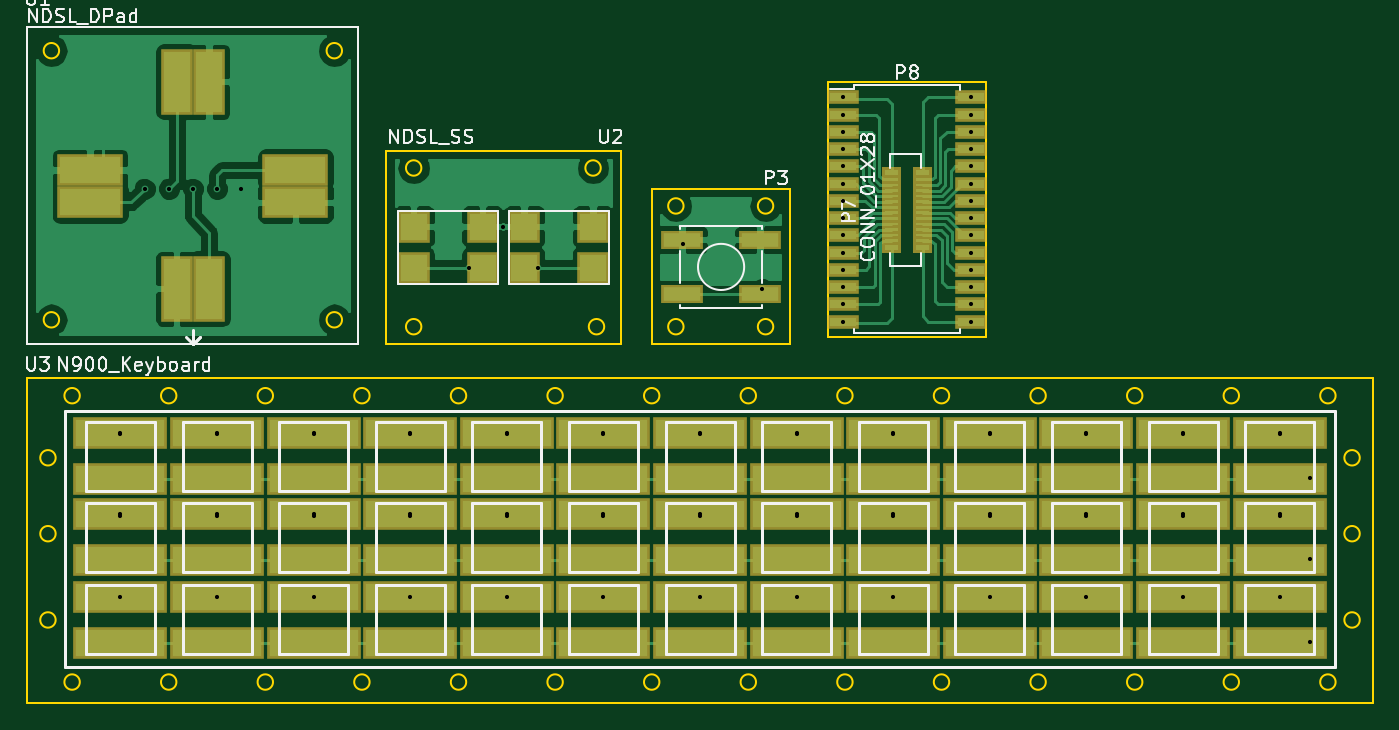
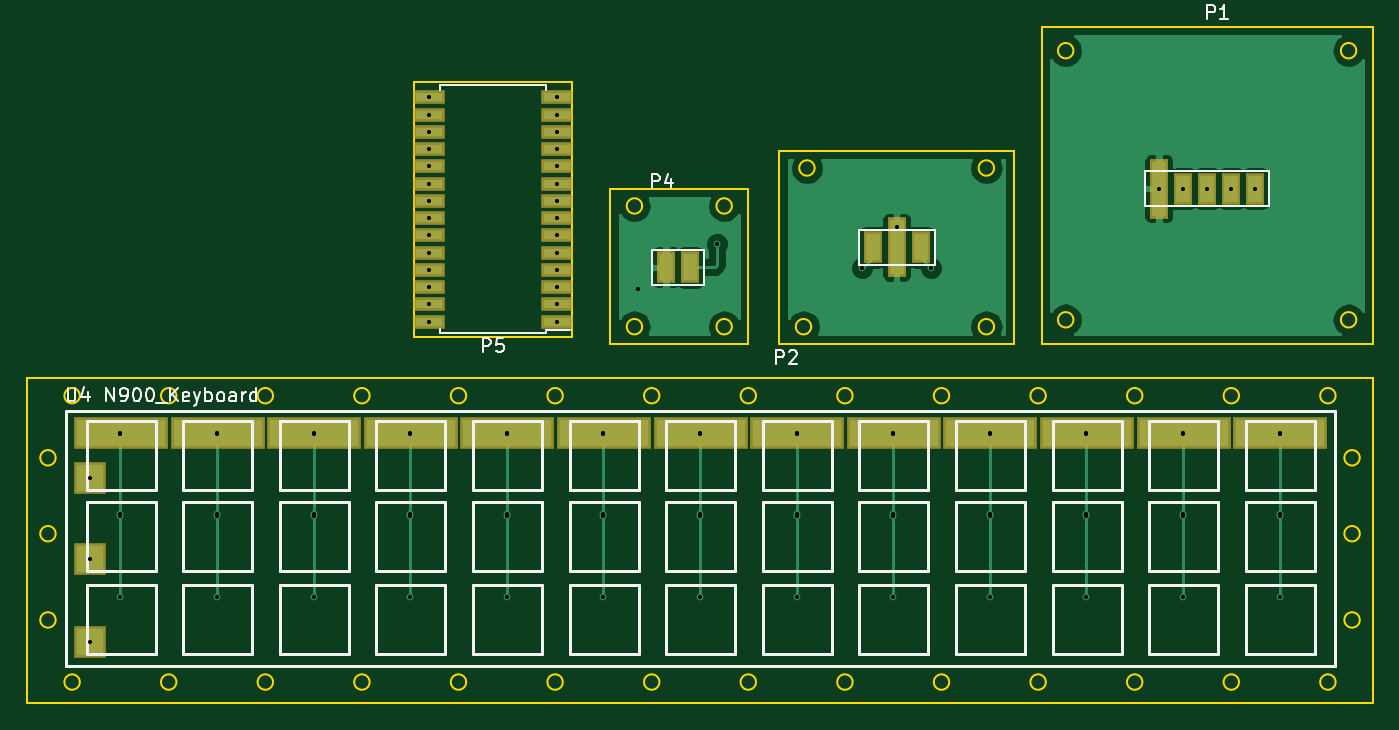
Circuit board: 10 layer files. Board 99.1 x 49.8 mm.
- bottom_copper: main-B.Cu.gbr (26139 bytes)
- bottom_mask: main-B.Mask.gbr (1859 bytes)
- paste: main-B.Paste.gbr (1854 bytes)
- bottom_silk: main-B.SilkS.gbr (16264 bytes)
- outline: main-Edge.Cuts.gbr (5854 bytes)
- top_copper: main-F.Cu.gbr (52698 bytes)
- top_mask: main-F.Mask.gbr (8359 bytes)
- paste: main-F.Paste.gbr (8354 bytes)
- top_silk: main-F.SilkS.gbr (25796 bytes)
- drill: main.drl (1565 bytes)

=== bottom_copper: main-B.Cu.gbr (26139 bytes, source omitted) ===
=== bottom_mask: main-B.Mask.gbr ===
G04 #@! TF.FileFunction,Soldermask,Bot*
%FSLAX46Y46*%
G04 Gerber Fmt 4.6, Leading zero omitted, Abs format (unit mm)*
G04 Created by KiCad (PCBNEW 4.0.5+dfsg1-4) date Thu Oct 18 19:18:12 2018*
%MOMM*%
%LPD*%
G01*
G04 APERTURE LIST*
%ADD10C,0.100000*%
%ADD11R,1.400000X2.400000*%
%ADD12R,1.400000X4.400000*%
%ADD13R,2.400000X1.000000*%
%ADD14R,2.400000X2.400000*%
%ADD15R,6.900000X2.400000*%
G04 APERTURE END LIST*
D10*
D11*
X93218000Y-124460000D03*
D12*
X91440000Y-124460000D03*
D11*
X89662000Y-124460000D03*
X68580000Y-120142000D03*
X66802000Y-120142000D03*
X65024000Y-120142000D03*
X70358000Y-120142000D03*
D12*
X72136000Y-120142000D03*
D11*
X108406000Y-125928000D03*
X106628000Y-125928000D03*
D13*
X116458000Y-129921000D03*
X116458000Y-128651000D03*
X116458000Y-127381000D03*
X116458000Y-126111000D03*
X116458000Y-124841000D03*
X116458000Y-123571000D03*
X116458000Y-122301000D03*
X116458000Y-121031000D03*
X116458000Y-119761000D03*
X116458000Y-118491000D03*
X116458000Y-117221000D03*
X116458000Y-115951000D03*
X116458000Y-114681000D03*
X116458000Y-113411000D03*
X125858000Y-113411000D03*
X125858000Y-114681000D03*
X125858000Y-115951000D03*
X125858000Y-117221000D03*
X125858000Y-118491000D03*
X125858000Y-119761000D03*
X125858000Y-121031000D03*
X125858000Y-122301000D03*
X125858000Y-123571000D03*
X125858000Y-124841000D03*
X125858000Y-126111000D03*
X125858000Y-127381000D03*
X125858000Y-128651000D03*
X125858000Y-129921000D03*
D14*
X150825200Y-153517600D03*
X150825200Y-147421600D03*
D15*
X91643200Y-138131600D03*
X63195200Y-138131600D03*
X77419200Y-138131600D03*
X70307200Y-138131600D03*
X84531200Y-138131600D03*
X120091200Y-138131600D03*
X105867200Y-138131600D03*
X112979200Y-138131600D03*
X98755200Y-138131600D03*
X127203200Y-138131600D03*
X141427200Y-138131600D03*
X134315200Y-138131600D03*
X148539200Y-138131600D03*
D14*
X150825200Y-141452600D03*
M02*

=== paste: main-B.Paste.gbr ===
G04 #@! TF.FileFunction,Paste,Bot*
%FSLAX46Y46*%
G04 Gerber Fmt 4.6, Leading zero omitted, Abs format (unit mm)*
G04 Created by KiCad (PCBNEW 4.0.5+dfsg1-4) date Thu Oct 18 19:18:12 2018*
%MOMM*%
%LPD*%
G01*
G04 APERTURE LIST*
%ADD10C,0.100000*%
%ADD11R,1.000000X2.000000*%
%ADD12R,1.000000X4.000000*%
%ADD13R,2.000000X0.600000*%
%ADD14R,2.000000X2.000000*%
%ADD15R,6.500000X2.000000*%
G04 APERTURE END LIST*
D10*
D11*
X93218000Y-124460000D03*
D12*
X91440000Y-124460000D03*
D11*
X89662000Y-124460000D03*
X68580000Y-120142000D03*
X66802000Y-120142000D03*
X65024000Y-120142000D03*
X70358000Y-120142000D03*
D12*
X72136000Y-120142000D03*
D11*
X108406000Y-125928000D03*
X106628000Y-125928000D03*
D13*
X116458000Y-129921000D03*
X116458000Y-128651000D03*
X116458000Y-127381000D03*
X116458000Y-126111000D03*
X116458000Y-124841000D03*
X116458000Y-123571000D03*
X116458000Y-122301000D03*
X116458000Y-121031000D03*
X116458000Y-119761000D03*
X116458000Y-118491000D03*
X116458000Y-117221000D03*
X116458000Y-115951000D03*
X116458000Y-114681000D03*
X116458000Y-113411000D03*
X125858000Y-113411000D03*
X125858000Y-114681000D03*
X125858000Y-115951000D03*
X125858000Y-117221000D03*
X125858000Y-118491000D03*
X125858000Y-119761000D03*
X125858000Y-121031000D03*
X125858000Y-122301000D03*
X125858000Y-123571000D03*
X125858000Y-124841000D03*
X125858000Y-126111000D03*
X125858000Y-127381000D03*
X125858000Y-128651000D03*
X125858000Y-129921000D03*
D14*
X150825200Y-153517600D03*
X150825200Y-147421600D03*
D15*
X91643200Y-138131600D03*
X63195200Y-138131600D03*
X77419200Y-138131600D03*
X70307200Y-138131600D03*
X84531200Y-138131600D03*
X120091200Y-138131600D03*
X105867200Y-138131600D03*
X112979200Y-138131600D03*
X98755200Y-138131600D03*
X127203200Y-138131600D03*
X141427200Y-138131600D03*
X134315200Y-138131600D03*
X148539200Y-138131600D03*
D14*
X150825200Y-141452600D03*
M02*

=== bottom_silk: main-B.SilkS.gbr (16264 bytes, source omitted) ===
=== outline: main-Edge.Cuts.gbr ===
G04 #@! TF.FileFunction,Profile,NP*
%FSLAX46Y46*%
G04 Gerber Fmt 4.6, Leading zero omitted, Abs format (unit mm)*
G04 Created by KiCad (PCBNEW 4.0.5+dfsg1-4) date Thu Oct 18 19:18:12 2018*
%MOMM*%
%LPD*%
G01*
G04 APERTURE LIST*
%ADD10C,0.100000*%
%ADD11C,0.150000*%
G04 APERTURE END LIST*
D10*
D11*
X56388000Y-131572000D02*
X56388000Y-108204000D01*
X80772000Y-131572000D02*
X56388000Y-131572000D01*
X80772000Y-108204000D02*
X80772000Y-131572000D01*
X56388000Y-108204000D02*
X80772000Y-108204000D01*
X82804000Y-131572000D02*
X82804000Y-117348000D01*
X100076000Y-131572000D02*
X82804000Y-131572000D01*
X100076000Y-117348000D02*
X100076000Y-131572000D01*
X82804000Y-117348000D02*
X100076000Y-117348000D01*
X102362000Y-131572000D02*
X102362000Y-120142000D01*
X112522000Y-131572000D02*
X102362000Y-131572000D01*
X112522000Y-120142000D02*
X112522000Y-131572000D01*
X102362000Y-120142000D02*
X112522000Y-120142000D01*
X100076000Y-120142000D02*
X100076000Y-117348000D01*
X100076000Y-120904000D02*
X100076000Y-130810000D01*
X102362000Y-130810000D02*
X102362000Y-120904000D01*
X80772000Y-117348000D02*
X80772000Y-108204000D01*
X80772000Y-130810000D02*
X80772000Y-118110000D01*
X82804000Y-118110000D02*
X82804000Y-130810000D01*
X103124000Y-131572000D02*
X111760000Y-131572000D01*
X83566000Y-131572000D02*
X99314000Y-131572000D01*
X57150000Y-131572000D02*
X80010000Y-131572000D01*
X56388000Y-131572000D02*
X56388000Y-108204000D01*
X56388000Y-108204000D02*
X80772000Y-108204000D01*
X82804000Y-117348000D02*
X100076000Y-117348000D01*
X102362000Y-120142000D02*
X102616000Y-120142000D01*
X112522000Y-120142000D02*
X112522000Y-131572000D01*
X102616000Y-120142000D02*
X112522000Y-120142000D01*
X58733961Y-109982000D02*
G75*
G03X58733961Y-109982000I-567961J0D01*
G01*
X58733961Y-129794000D02*
G75*
G03X58733961Y-129794000I-567961J0D01*
G01*
X79561961Y-129794000D02*
G75*
G03X79561961Y-129794000I-567961J0D01*
G01*
X79561961Y-109982000D02*
G75*
G03X79561961Y-109982000I-567961J0D01*
G01*
X104707961Y-121412000D02*
G75*
G03X104707961Y-121412000I-567961J0D01*
G01*
X104707961Y-130302000D02*
G75*
G03X104707961Y-130302000I-567961J0D01*
G01*
X111311961Y-130302000D02*
G75*
G03X111311961Y-130302000I-567961J0D01*
G01*
X111311961Y-121412000D02*
G75*
G03X111311961Y-121412000I-567961J0D01*
G01*
X98865961Y-130302000D02*
G75*
G03X98865961Y-130302000I-567961J0D01*
G01*
X85403961Y-118618000D02*
G75*
G03X85403961Y-118618000I-567961J0D01*
G01*
X98611961Y-118618000D02*
G75*
G03X98611961Y-118618000I-567961J0D01*
G01*
X85403961Y-130302000D02*
G75*
G03X85403961Y-130302000I-567961J0D01*
G01*
X56388000Y-134112000D02*
X132588000Y-134112000D01*
X115316000Y-131064000D02*
X115316000Y-112268000D01*
X127000000Y-131064000D02*
X115316000Y-131064000D01*
X127000000Y-112268000D02*
X127000000Y-131064000D01*
X115316000Y-112268000D02*
X127000000Y-112268000D01*
X109982000Y-134112000D02*
X71628000Y-134112000D01*
X112522000Y-134112000D02*
X155448000Y-134112000D01*
X103124000Y-134112000D02*
X111760000Y-134112000D01*
X100076000Y-134112000D02*
X102362000Y-134112000D01*
X83566000Y-134112000D02*
X99314000Y-134112000D01*
X80772000Y-134112000D02*
X82804000Y-134112000D01*
X80010000Y-134112000D02*
X57150000Y-134112000D01*
X56388000Y-134112000D02*
X56388000Y-157988000D01*
X155448000Y-157988000D02*
X56388000Y-157988000D01*
X155448000Y-134112000D02*
X155448000Y-157988000D01*
X58479961Y-139954000D02*
G75*
G03X58479961Y-139954000I-567961J0D01*
G01*
X58479961Y-145542000D02*
G75*
G03X58479961Y-145542000I-567961J0D01*
G01*
X58479961Y-151892000D02*
G75*
G03X58479961Y-151892000I-567961J0D01*
G01*
X60257961Y-156464000D02*
G75*
G03X60257961Y-156464000I-567961J0D01*
G01*
X67369961Y-156464000D02*
G75*
G03X67369961Y-156464000I-567961J0D01*
G01*
X81593961Y-156464000D02*
G75*
G03X81593961Y-156464000I-567961J0D01*
G01*
X74481961Y-156464000D02*
G75*
G03X74481961Y-156464000I-567961J0D01*
G01*
X102929961Y-156464000D02*
G75*
G03X102929961Y-156464000I-567961J0D01*
G01*
X110041961Y-156464000D02*
G75*
G03X110041961Y-156464000I-567961J0D01*
G01*
X95817961Y-156464000D02*
G75*
G03X95817961Y-156464000I-567961J0D01*
G01*
X88705961Y-156464000D02*
G75*
G03X88705961Y-156464000I-567961J0D01*
G01*
X117153961Y-156464000D02*
G75*
G03X117153961Y-156464000I-567961J0D01*
G01*
X124265961Y-156464000D02*
G75*
G03X124265961Y-156464000I-567961J0D01*
G01*
X138489961Y-156464000D02*
G75*
G03X138489961Y-156464000I-567961J0D01*
G01*
X131377961Y-156464000D02*
G75*
G03X131377961Y-156464000I-567961J0D01*
G01*
X145601961Y-156464000D02*
G75*
G03X145601961Y-156464000I-567961J0D01*
G01*
X152713961Y-156464000D02*
G75*
G03X152713961Y-156464000I-567961J0D01*
G01*
X154491961Y-151892000D02*
G75*
G03X154491961Y-151892000I-567961J0D01*
G01*
X154491961Y-145542000D02*
G75*
G03X154491961Y-145542000I-567961J0D01*
G01*
X154491961Y-139954000D02*
G75*
G03X154491961Y-139954000I-567961J0D01*
G01*
X152713961Y-135382000D02*
G75*
G03X152713961Y-135382000I-567961J0D01*
G01*
X145601961Y-135382000D02*
G75*
G03X145601961Y-135382000I-567961J0D01*
G01*
X131377961Y-135382000D02*
G75*
G03X131377961Y-135382000I-567961J0D01*
G01*
X138489961Y-135382000D02*
G75*
G03X138489961Y-135382000I-567961J0D01*
G01*
X124265961Y-135382000D02*
G75*
G03X124265961Y-135382000I-567961J0D01*
G01*
X117153961Y-135382000D02*
G75*
G03X117153961Y-135382000I-567961J0D01*
G01*
X88705961Y-135382000D02*
G75*
G03X88705961Y-135382000I-567961J0D01*
G01*
X95817961Y-135382000D02*
G75*
G03X95817961Y-135382000I-567961J0D01*
G01*
X110041961Y-135382000D02*
G75*
G03X110041961Y-135382000I-567961J0D01*
G01*
X102929961Y-135382000D02*
G75*
G03X102929961Y-135382000I-567961J0D01*
G01*
X74481961Y-135382000D02*
G75*
G03X74481961Y-135382000I-567961J0D01*
G01*
X81593961Y-135382000D02*
G75*
G03X81593961Y-135382000I-567961J0D01*
G01*
X67369961Y-135382000D02*
G75*
G03X67369961Y-135382000I-567961J0D01*
G01*
X60257961Y-135382000D02*
G75*
G03X60257961Y-135382000I-567961J0D01*
G01*
M02*

=== top_copper: main-F.Cu.gbr (52698 bytes, source omitted) ===
=== top_mask: main-F.Mask.gbr (8359 bytes, source omitted) ===
=== paste: main-F.Paste.gbr (8354 bytes, source omitted) ===
=== top_silk: main-F.SilkS.gbr (25796 bytes, source omitted) ===
=== drill: main.drl ===
M48
;DRILL file {KiCad 4.0.5+dfsg1-4} date Thu Oct 18 19:18:13 2018
;FORMAT={-:-/ absolute / inch / decimal}
FMAT,2
INCH,TZ
T1C0.012
%
G90
G05
M72
T1
X2.49Y-5.4393
X2.49Y-5.44
X2.49Y-5.6743
X2.49Y-5.68
X2.49Y-5.9143
X2.56Y-4.73
X2.63Y-4.73
X2.7Y-4.73
X2.77Y-4.73
X2.77Y-5.4393
X2.77Y-5.44
X2.77Y-5.6743
X2.77Y-5.68
X2.77Y-5.9143
X2.84Y-4.73
X3.05Y-5.4393
X3.05Y-5.44
X3.05Y-5.6743
X3.05Y-5.68
X3.05Y-5.9143
X3.33Y-5.4393
X3.33Y-5.44
X3.33Y-5.6743
X3.33Y-5.68
X3.33Y-5.9143
X3.5Y-4.96
X3.6Y-4.84
X3.61Y-5.4393
X3.61Y-5.44
X3.61Y-5.6743
X3.61Y-5.68
X3.61Y-5.9143
X3.7Y-4.96
X3.89Y-5.4393
X3.89Y-5.44
X3.89Y-5.6743
X3.89Y-5.68
X3.89Y-5.9143
X4.12Y-4.89
X4.17Y-5.4393
X4.17Y-5.44
X4.17Y-5.6743
X4.17Y-5.68
X4.17Y-5.9143
X4.35Y-5.02
X4.45Y-5.4393
X4.45Y-5.44
X4.45Y-5.6743
X4.45Y-5.68
X4.45Y-5.9143
X4.585Y-4.465
X4.585Y-4.515
X4.585Y-4.565
X4.585Y-4.615
X4.585Y-4.665
X4.585Y-4.715
X4.585Y-4.765
X4.585Y-4.815
X4.585Y-4.865
X4.585Y-4.915
X4.585Y-4.965
X4.585Y-5.015
X4.585Y-5.065
X4.585Y-5.115
X4.73Y-5.4393
X4.73Y-5.44
X4.73Y-5.6743
X4.73Y-5.68
X4.73Y-5.9143
X4.955Y-4.465
X4.955Y-4.515
X4.955Y-4.565
X4.955Y-4.615
X4.955Y-4.665
X4.955Y-4.715
X4.955Y-4.765
X4.955Y-4.815
X4.955Y-4.865
X4.955Y-4.915
X4.955Y-4.965
X4.955Y-5.015
X4.955Y-5.065
X4.955Y-5.115
X5.01Y-5.4393
X5.01Y-5.44
X5.01Y-5.6743
X5.01Y-5.68
X5.01Y-5.9143
X5.29Y-5.4393
X5.29Y-5.44
X5.29Y-5.6743
X5.29Y-5.68
X5.29Y-5.9143
X5.57Y-5.4393
X5.57Y-5.44
X5.57Y-5.6743
X5.57Y-5.68
X5.57Y-5.9143
X5.85Y-5.4393
X5.85Y-5.44
X5.85Y-5.6743
X5.85Y-5.68
X5.85Y-5.9143
X5.938Y-5.569
X5.938Y-5.804
X5.938Y-6.044
T0
M30
